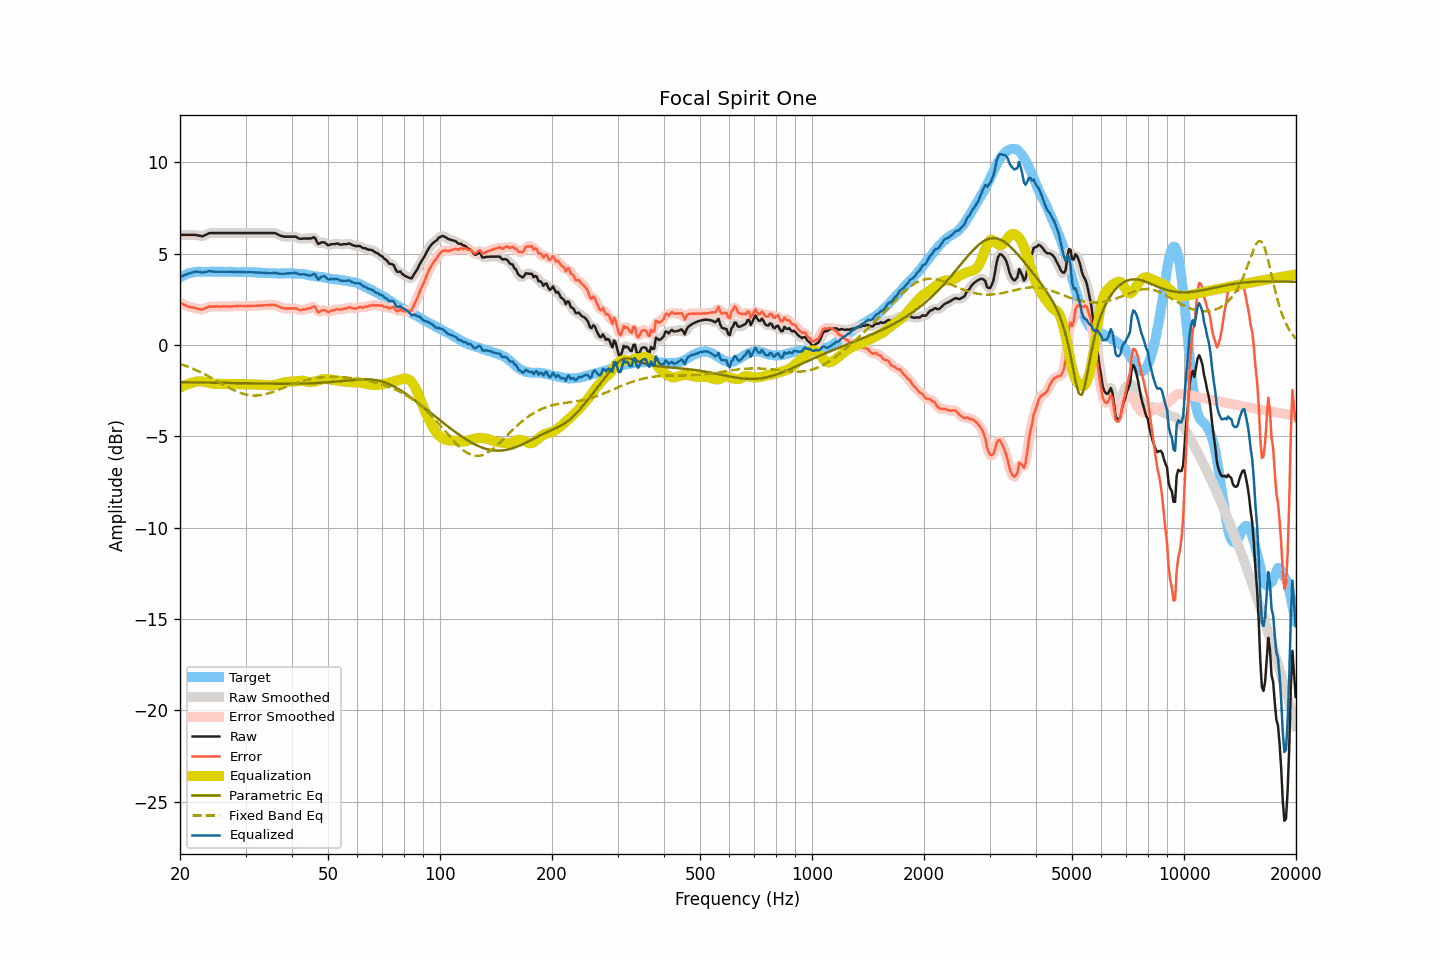

The data file committed next to this chart (first rows):
frequency, raw, smoothed, error, error_smoothed, equalization, parametric_eq, fixed_band_eq, equalized_raw, equalized_smoothed, target
20.00, 6.04, 6.04, 2.33, 2.33, -2.32, -2.03, -1.02, 3.71, 3.71, 3.71
20.20, 6.04, 6.04, 2.28, 2.28, -2.28, -2.03, -1.05, 3.76, 3.76, 3.76
20.40, 6.04, 6.04, 2.23, 2.24, -2.24, -2.03, -1.09, 3.80, 3.80, 3.81
20.61, 6.04, 6.04, 2.20, 2.19, -2.20, -2.03, -1.12, 3.84, 3.84, 3.83
20.81, 6.04, 6.04, 2.15, 2.15, -2.16, -2.03, -1.15, 3.88, 3.88, 3.89
21.02, 6.04, 6.04, 2.11, 2.12, -2.13, -2.03, -1.18, 3.91, 3.91, 3.92
21.23, 6.04, 6.04, 2.09, 2.09, -2.10, -2.03, -1.22, 3.94, 3.94, 3.94
21.44, 6.04, 6.04, 2.07, 2.07, -2.07, -2.04, -1.25, 3.97, 3.97, 3.96
21.66, 6.04, 6.04, 2.06, 2.06, -2.05, -2.04, -1.29, 3.99, 3.99, 3.98
21.87, 6.04, 6.03, 2.04, 2.04, -2.02, -2.04, -1.33, 4.02, 4.01, 3.99
22.09, 6.03, 6.03, 2.02, 2.02, -2.00, -2.04, -1.37, 4.03, 4.02, 4.01
22.31, 6.01, 6.01, 1.99, 1.99, -1.99, -2.04, -1.41, 4.02, 4.02, 4.02
22.54, 6.00, 5.99, 1.98, 1.97, -1.98, -2.04, -1.45, 4.02, 4.01, 4.02
22.76, 5.98, 5.97, 1.96, 1.96, -1.98, -2.04, -1.49, 3.99, 3.99, 4.02
22.99, 5.96, 5.98, 1.95, 1.96, -1.99, -2.05, -1.53, 3.97, 3.98, 4.01
23.22, 6.00, 5.99, 1.99, 1.98, -2.01, -2.05, -1.58, 3.99, 3.99, 4.01
23.45, 6.04, 6.04, 2.03, 2.03, -2.03, -2.05, -1.62, 4.01, 4.01, 4.01
23.69, 6.08, 6.08, 2.06, 2.07, -2.05, -2.05, -1.67, 4.03, 4.04, 4.02
23.92, 6.13, 6.12, 2.11, 2.10, -2.07, -2.05, -1.72, 4.06, 4.05, 4.02
24.16, 6.14, 6.14, 2.11, 2.11, -2.09, -2.05, -1.76, 4.05, 4.04, 4.03
24.40, 6.14, 6.14, 2.10, 2.11, -2.11, -2.05, -1.81, 4.03, 4.04, 4.03
24.65, 6.14, 6.14, 2.11, 2.11, -2.12, -2.06, -1.86, 4.02, 4.02, 4.02
24.89, 6.14, 6.14, 2.12, 2.11, -2.12, -2.06, -1.91, 4.02, 4.02, 4.02
25.14, 6.14, 6.14, 2.12, 2.11, -2.12, -2.06, -1.96, 4.02, 4.02, 4.02
25.39, 6.14, 6.14, 2.11, 2.11, -2.12, -2.06, -2.01, 4.02, 4.02, 4.03
25.65, 6.14, 6.14, 2.11, 2.11, -2.12, -2.06, -2.06, 4.02, 4.02, 4.03
25.91, 6.14, 6.14, 2.12, 2.12, -2.12, -2.06, -2.11, 4.02, 4.02, 4.02
26.16, 6.14, 6.14, 2.12, 2.12, -2.12, -2.07, -2.16, 4.02, 4.02, 4.02
26.43, 6.14, 6.14, 2.12, 2.12, -2.12, -2.07, -2.21, 4.02, 4.02, 4.02
26.69, 6.14, 6.14, 2.12, 2.12, -2.12, -2.07, -2.26, 4.02, 4.02, 4.01
26.96, 6.14, 6.14, 2.11, 2.12, -2.12, -2.07, -2.30, 4.02, 4.02, 4.02
27.23, 6.14, 6.14, 2.12, 2.12, -2.12, -2.07, -2.35, 4.02, 4.02, 4.02
27.50, 6.14, 6.14, 2.12, 2.12, -2.13, -2.07, -2.40, 4.01, 4.01, 4.02
27.77, 6.14, 6.14, 2.13, 2.13, -2.13, -2.08, -2.44, 4.01, 4.01, 4.01
28.05, 6.14, 6.14, 2.13, 2.13, -2.13, -2.08, -2.48, 4.01, 4.01, 4.01
28.33, 6.14, 6.14, 2.14, 2.14, -2.13, -2.08, -2.52, 4.01, 4.01, 4.00
28.62, 6.14, 6.14, 2.14, 2.14, -2.13, -2.08, -2.56, 4.00, 4.00, 4.00
28.90, 6.14, 6.14, 2.13, 2.14, -2.14, -2.08, -2.59, 4.00, 4.00, 4.00
29.19, 6.14, 6.14, 2.15, 2.14, -2.14, -2.08, -2.63, 4.00, 4.00, 3.99
29.48, 6.14, 6.14, 2.13, 2.13, -2.14, -2.08, -2.65, 4.00, 4.00, 4.01
29.78, 6.14, 6.14, 2.14, 2.14, -2.14, -2.09, -2.68, 4.00, 4.00, 4.00
30.08, 6.14, 6.14, 2.13, 2.14, -2.14, -2.09, -2.70, 4.00, 4.00, 4.01
30.38, 6.14, 6.14, 2.14, 2.14, -2.14, -2.09, -2.72, 4.00, 4.00, 3.99
30.68, 6.14, 6.14, 2.15, 2.14, -2.14, -2.09, -2.74, 3.99, 3.99, 3.99
30.99, 6.14, 6.14, 2.15, 2.15, -2.15, -2.09, -2.75, 3.99, 3.99, 3.99
31.30, 6.14, 6.14, 2.15, 2.15, -2.15, -2.09, -2.76, 3.99, 3.99, 3.99
31.61, 6.14, 6.14, 2.15, 2.15, -2.15, -2.10, -2.76, 3.99, 3.99, 3.99
31.93, 6.14, 6.14, 2.15, 2.16, -2.16, -2.10, -2.76, 3.98, 3.98, 3.98
32.24, 6.14, 6.14, 2.17, 2.16, -2.16, -2.10, -2.76, 3.98, 3.98, 3.97
32.57, 6.14, 6.14, 2.16, 2.16, -2.16, -2.10, -2.75, 3.97, 3.97, 3.98
32.89, 6.14, 6.14, 2.16, 2.17, -2.17, -2.10, -2.74, 3.97, 3.97, 3.98
33.22, 6.14, 6.14, 2.17, 2.17, -2.17, -2.10, -2.73, 3.97, 3.97, 3.96
33.55, 6.14, 6.14, 2.18, 2.18, -2.18, -2.10, -2.71, 3.96, 3.96, 3.96
33.89, 6.14, 6.14, 2.19, 2.18, -2.19, -2.10, -2.69, 3.95, 3.95, 3.95
34.23, 6.14, 6.14, 2.18, 2.19, -2.19, -2.11, -2.67, 3.94, 3.94, 3.95
34.57, 6.14, 6.14, 2.20, 2.19, -2.20, -2.11, -2.64, 3.94, 3.94, 3.94
34.92, 6.14, 6.14, 2.20, 2.20, -2.20, -2.11, -2.61, 3.93, 3.93, 3.94
35.27, 6.14, 6.14, 2.20, 2.21, -2.20, -2.11, -2.59, 3.94, 3.94, 3.94
35.62, 6.14, 6.14, 2.21, 2.21, -2.19, -2.11, -2.56, 3.95, 3.95, 3.93
35.97, 6.14, 6.13, 2.21, 2.20, -2.17, -2.11, -2.52, 3.96, 3.95, 3.93
... 635 more rows
